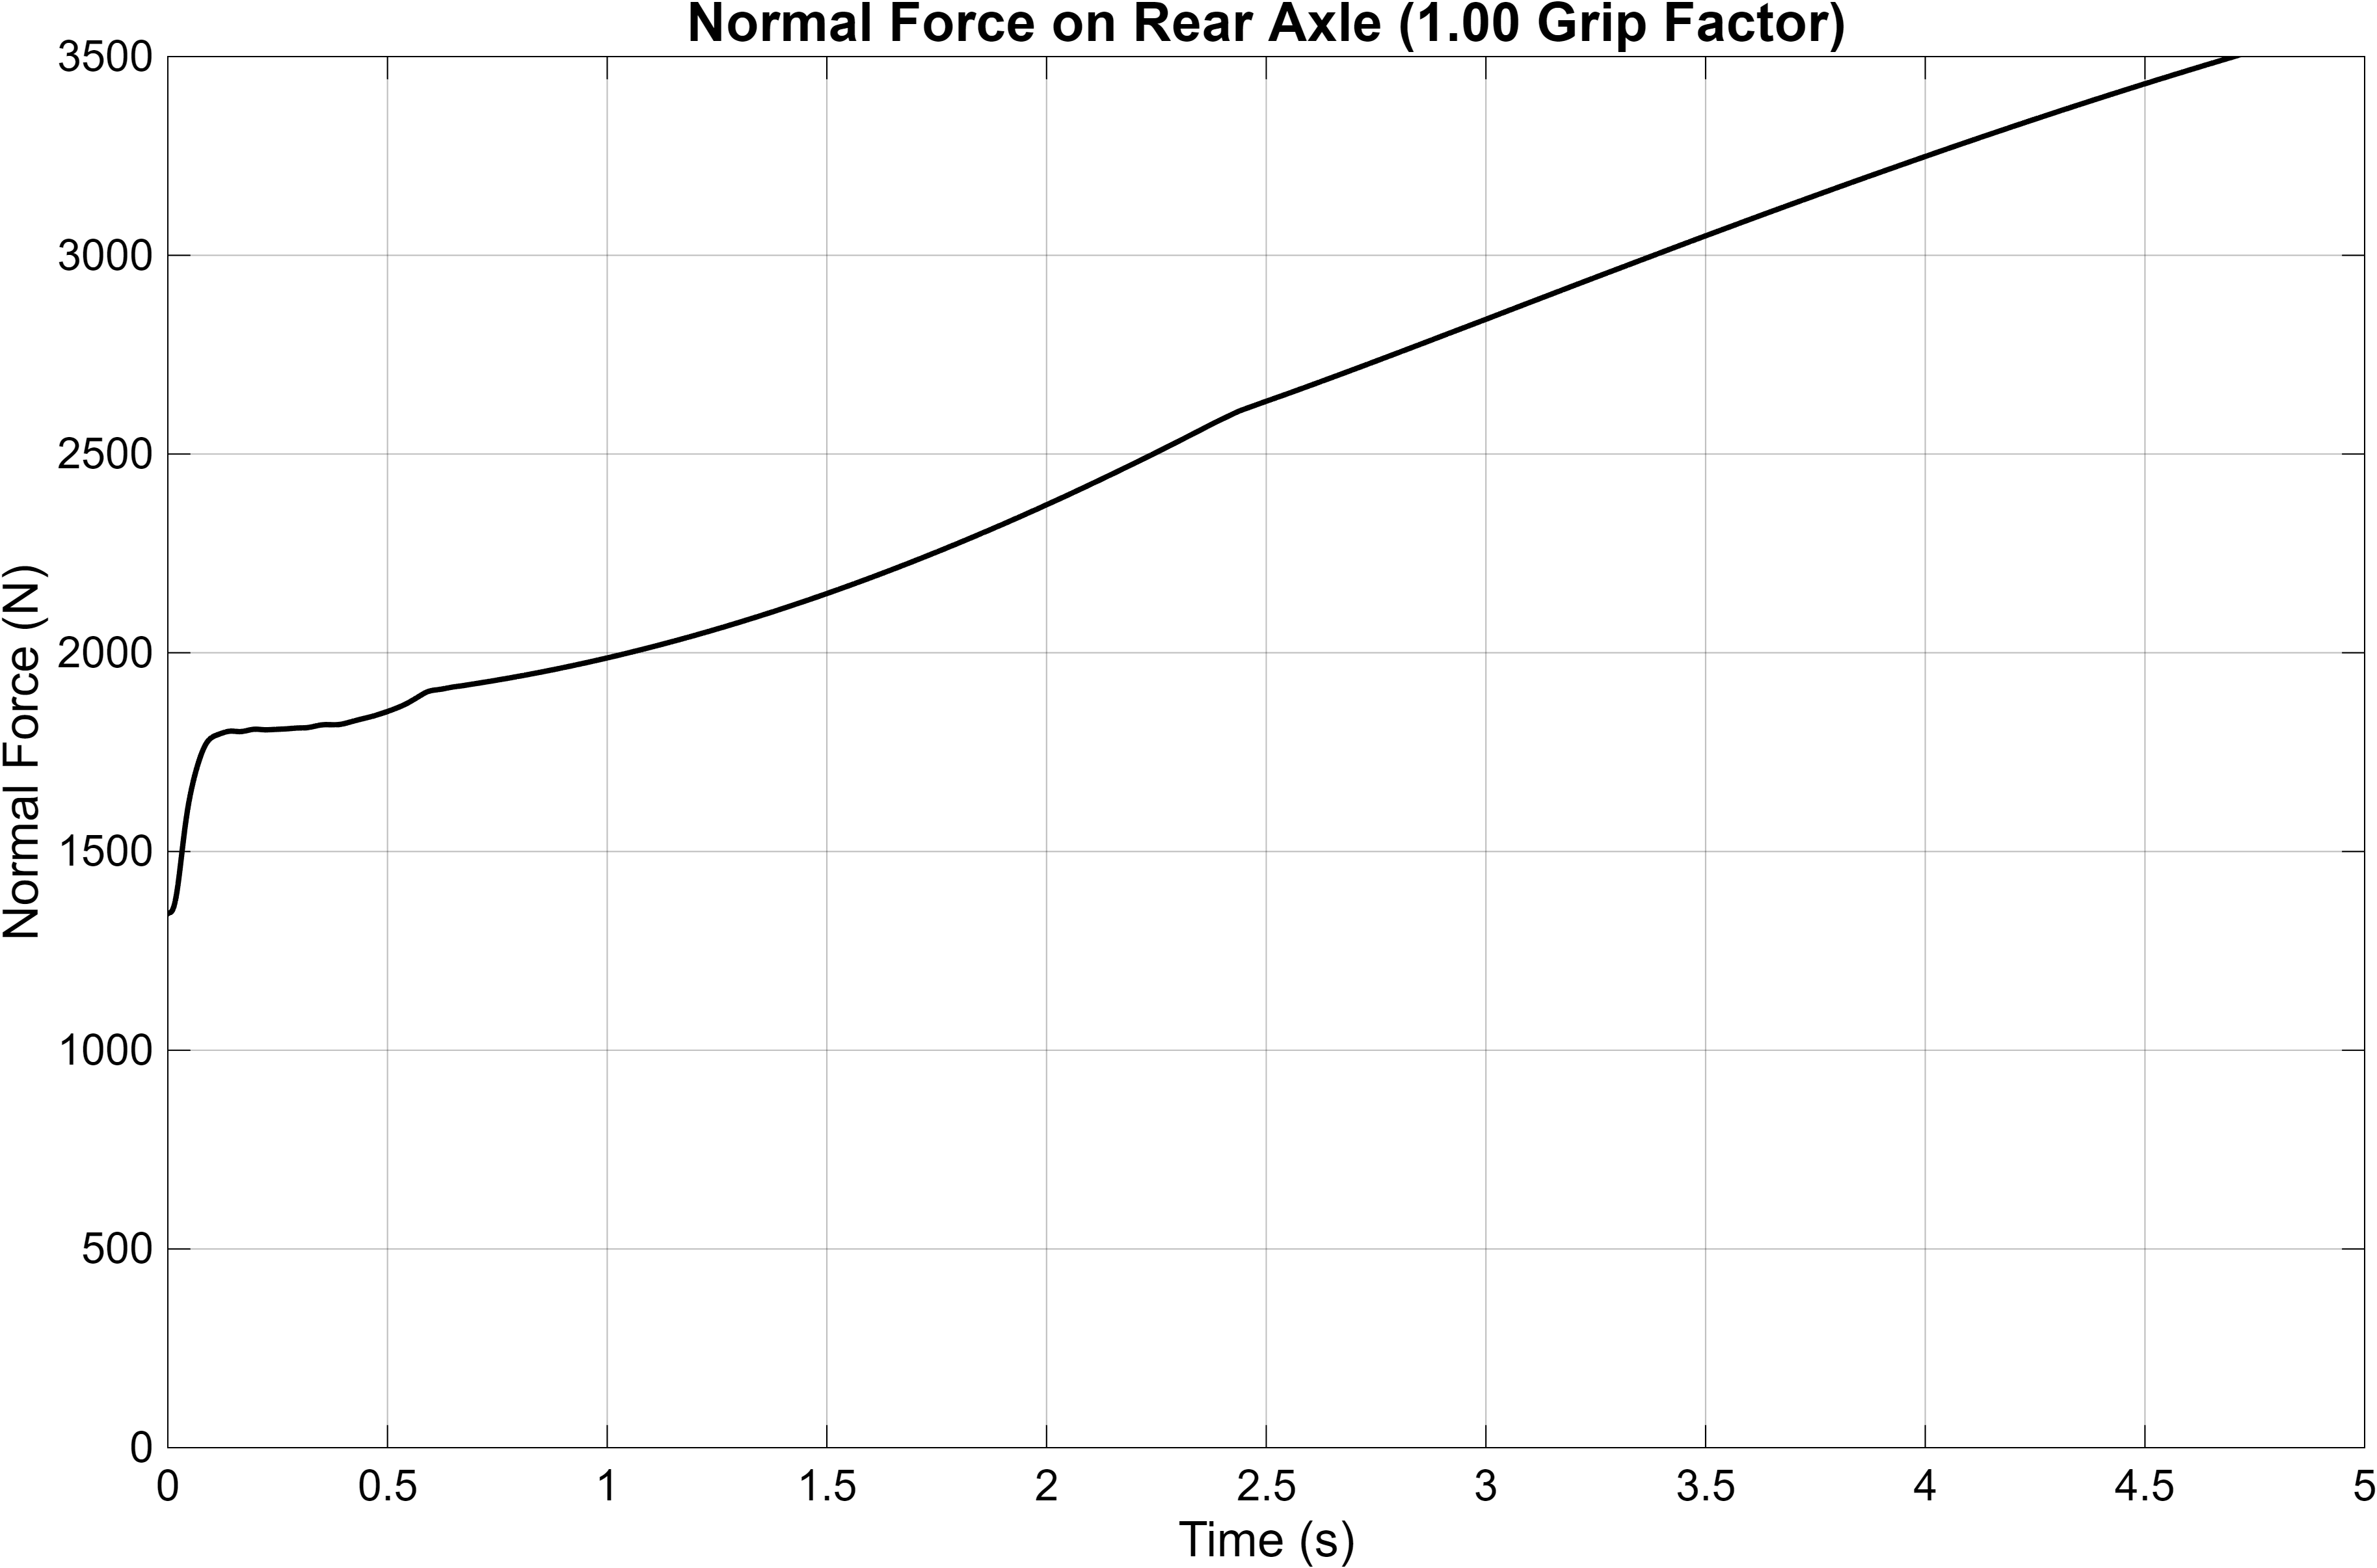

Data behind this chart, as committed beside it:
Time_s, Normal_Force_N
0, 1345
3.15544362088405e-30, 1343
4.8828125e-07, 1343
9.765625e-07, 1343
1.44770740782034e-06, 1343
1.92035994731733e-06, 1343
2.39445033248686e-06, 1343
2.86998828576885e-06, 1343
3.3469828339441e-06, 1343
3.82544304038721e-06, 1343
4.30537810954119e-06, 1343
4.78679747332799e-06, 1343
5.26971040713784e-06, 1343
5.75412633276817e-06, 1343
6.24005484945191e-06, 1343
6.72750548287629e-06, 1343
7.21648814253425e-06, 1343
7.70701253388473e-06, 1343
8.19908853732685e-06, 1344
8.69272621141119e-06, 1344
9.18793562782937e-06, 1344
9.68472693864165e-06, 1344
1.01831104744039e-05, 1344
1.06830966197138e-05, 1344
1.11846958488936e-05, 1344
1.16879187121134e-05, 1344
1.21927759378092e-05, 1344
1.26992782975433e-05, 1344
1.3207436689621e-05, 1344
1.3717262136974e-05, 1344
1.42287657229012e-05, 1344
1.47419587008842e-05, 1344
1.52568523854376e-05, 1344
1.57734581950232e-05, 1344
1.62917876692147e-05, 1344
1.68118525203227e-05, 1344
1.73336644942286e-05, 1344
1.78572355331843e-05, 1344
1.83825775980169e-05, 1344
1.89097028647922e-05, 1344
1.94386236284223e-05, 1344
1.99693522379503e-05, 1344
2.05019012135745e-05, 1344
2.1036283235875e-05, 1344
2.15725110040831e-05, 1344
2.21105974769185e-05, 1344
2.2650555696802e-05, 1344
2.31923988566461e-05, 1344
2.37361401878217e-05, 1344
2.42817931999563e-05, 1344
2.48293715040246e-05, 1344
2.53788887961065e-05, 1344
2.59303589485399e-05, 1344
2.64837960384105e-05, 1344
2.70392141756586e-05, 1344
2.75966277238947e-05, 1344
2.81560511880364e-05, 1344
2.87174991705509e-05, 1344
2.92809864554435e-05, 1344
2.98465280287708e-05, 1344
... 94,142 more rows
